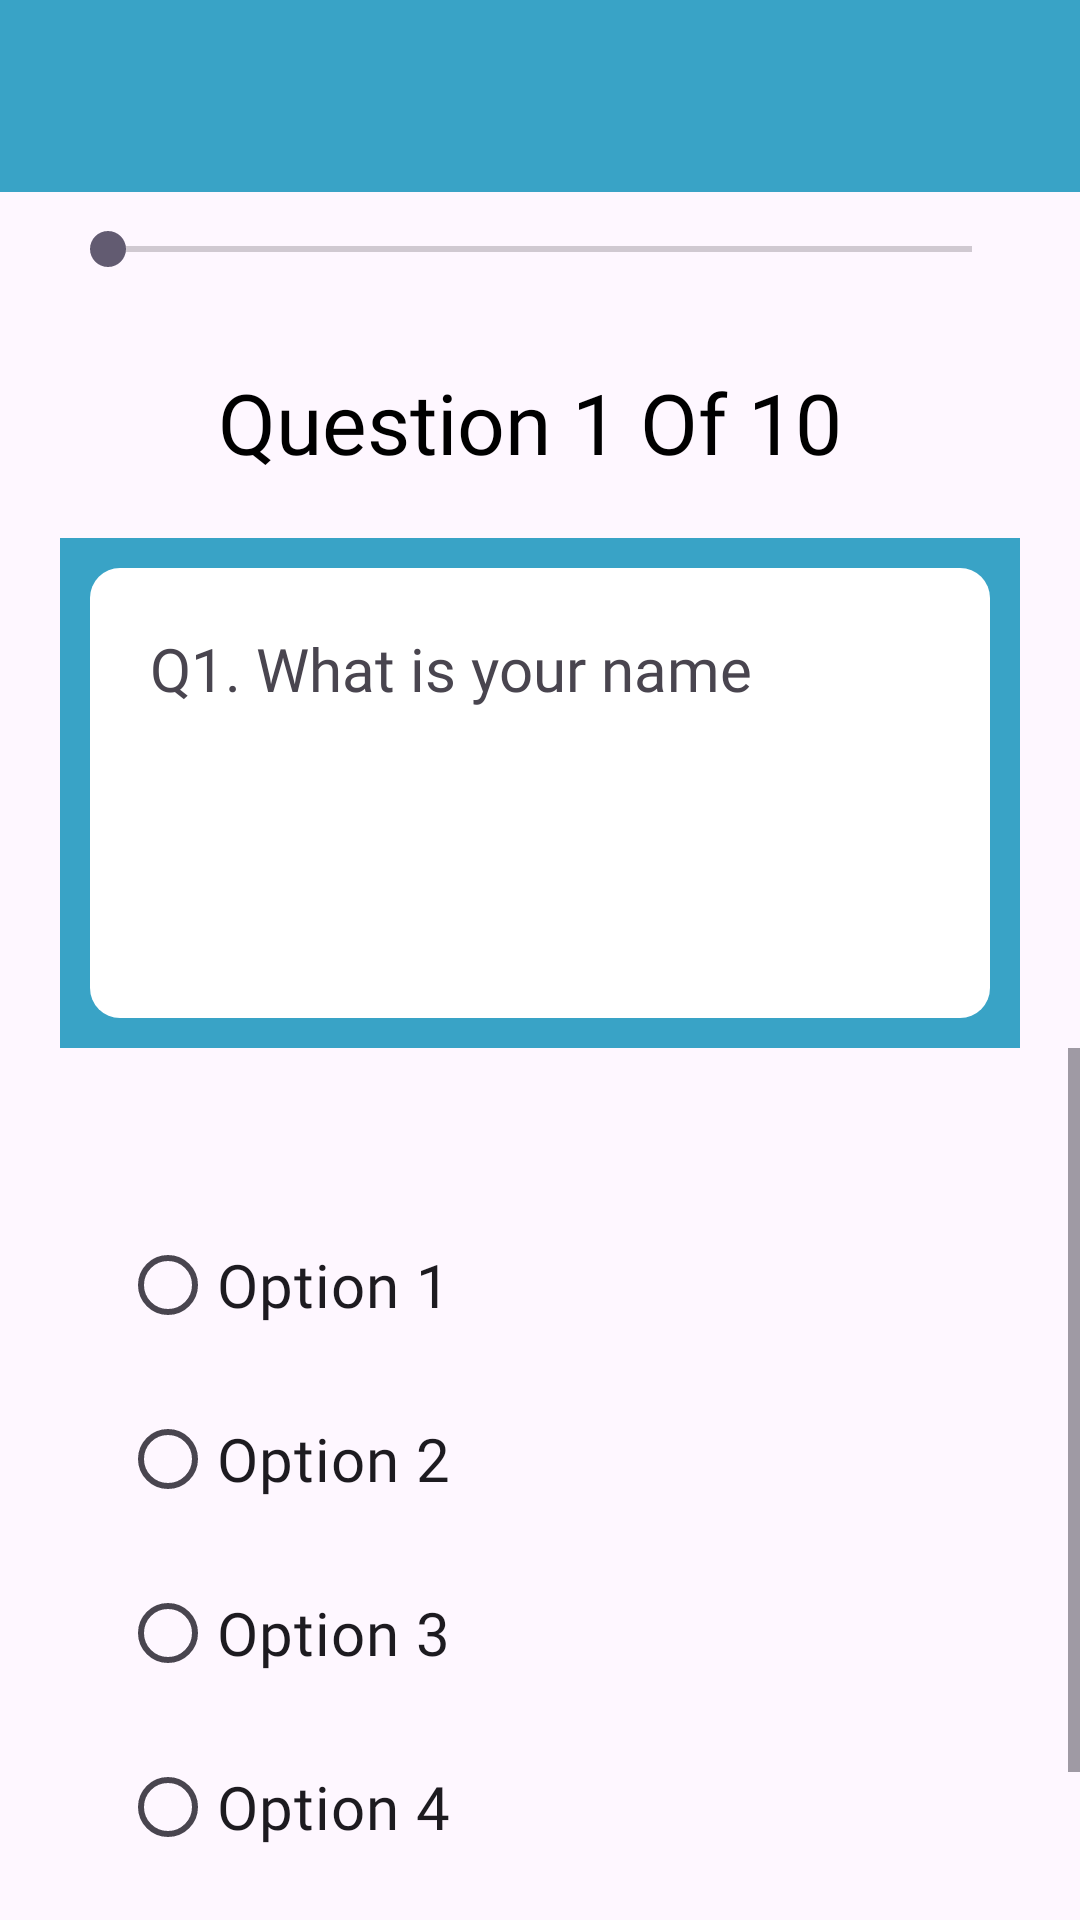

The Android layout XML behind this screen, and the referenced resources:
<!-- AndroidManifest.xml: application theme Theme.G_Exam_portal -->
<!-- res/layout/activity_test_page.xml -->
<?xml version="1.0" encoding="utf-8"?>
<LinearLayout xmlns:android="http://schemas.android.com/apk/res/android"
    xmlns:app="http://schemas.android.com/apk/res-auto"
    xmlns:tools="http://schemas.android.com/tools"
    android:layout_width="match_parent"
    android:layout_height="match_parent"
    android:orientation="vertical"
    tools:context=".Test_page">



    <androidx.appcompat.widget.Toolbar
        android:layout_width="match_parent"
        android:layout_height="wrap_content"
        android:background="@color/app"
        android:id="@+id/Toolbar"/>



    <SeekBar
        android:layout_width="match_parent"
        android:layout_height="wrap_content"
        android:layout_marginTop="10dp"
        android:layout_marginHorizontal="20dp"
        android:id="@+id/Seekbar"/>

    <TextView
        android:layout_width="match_parent"
        android:layout_height="wrap_content"
        android:text="Question 1 Of 10 "
        android:textSize="28sp"
        android:fontFamily="@font/ppm"
        android:textColor="@color/black"
        android:layout_marginTop="30dp"
        android:id="@+id/questionNo"
        android:gravity="center"
        android:layout_marginHorizontal="20dp"
        />



    <LinearLayout
        android:layout_width="match_parent"
        android:layout_height="170dp"
        android:layout_marginHorizontal="20dp"
        android:background="@color/app"
        android:gravity="center"
        android:layout_marginTop="20dp"
        >

        <LinearLayout
            android:layout_width="match_parent"
            android:layout_height="150dp"
            android:background="@drawable/shape"
            android:layout_marginHorizontal="10dp">


            <TextView
                android:layout_width="match_parent"
                android:layout_height="wrap_content"
                android:text="Q1. What is your name "
                android:textSize="20dp"
                android:fontFamily="@font/ppm"
                android:id="@+id/qestion"
                android:layout_margin="20dp"/>



        </LinearLayout>




    </LinearLayout>



    <ScrollView
        android:layout_width="match_parent"
        android:layout_height="match_parent">

        <LinearLayout
            android:layout_width="match_parent"
            android:layout_height="wrap_content"
            android:orientation="vertical">

            <RadioGroup
                android:layout_width="match_parent"
                android:layout_height="wrap_content"
                android:layout_marginHorizontal="40dp"
                android:id="@+id/RadioGroup"
                android:layout_marginTop="50dp">


                <RadioButton
                    android:id="@+id/option1"
                    android:layout_width="match_parent"
                    android:layout_height="wrap_content"
                    android:layout_marginVertical="5dp"
                    android:fontFamily="@font/ppm"

                    android:textSize="20dp"
                    android:text="Option 1" />
                <RadioButton
                    android:id="@+id/option2"
                    android:layout_width="match_parent"
                    android:layout_height="wrap_content"
                    android:textSize="20dp"
                    android:fontFamily="@font/ppm"
                    android:layout_marginVertical="5dp"
                    android:text="Option 2" />
                <RadioButton
                    android:id="@+id/option3"
                    android:layout_width="match_parent"
                    android:layout_height="wrap_content"
                    android:textSize="20dp"
                    android:fontFamily="@font/ppm"

                    android:layout_marginVertical="5dp"
                    android:text="Option 3" />
                <RadioButton
                    android:id="@+id/option4"
                    android:layout_width="match_parent"
                    android:layout_height="wrap_content"
                    android:textSize="20dp"
                    android:layout_marginVertical="5dp"
                    android:fontFamily="@font/ppm"
                    android:text="Option 4" />


            </RadioGroup>


            <LinearLayout
                android:layout_width="match_parent"
                android:layout_height="wrap_content"
                android:orientation="horizontal"
                android:layout_marginRight="20dp"
                android:gravity="end"
                >



                <Button
                    android:layout_width="wrap_content"
                    android:layout_height="wrap_content"
                    android:text="Submit"
                    android:id="@+id/submit"
                    android:fontFamily="@font/ppm"
                    android:visibility="gone"
                    android:textColor="@color/white"
                    android:background="@drawable/button"
                    android:layout_marginHorizontal="5dp"
                    android:layout_marginTop="20dp"/>

                <Button
                    android:layout_width="100dp"
                    android:layout_height="wrap_content"
                    android:text="next"
                    android:id="@+id/next"
                    android:fontFamily="@font/ppm"
                    android:textColor="@color/white"
                    android:background="@drawable/button"
                    android:layout_marginTop="20dp"/>
            </LinearLayout>
        </LinearLayout>
    </ScrollView>


</LinearLayout>
<!-- resources referenced by this layout -->
<resources>
  <color name="app">#39A3C6</color>
  <color name="black">#FF000000</color>
  <color name="white">#FFFFFFFF</color>
  <!-- drawable button (drawable) -->
  <?xml version="1.0" encoding="utf-8"?>
  <shape xmlns:android="http://schemas.android.com/apk/res/android">
      <solid android:color="#B1A328" /> 
          <corners android:radius="10dp" /> 
  </shape>
  <!-- drawable shape (drawable) -->
  <?xml version="1.0" encoding="utf-8"?>
  <shape xmlns:android="http://schemas.android.com/apk/res/android">
  
      <solid android:color="@color/white"/>
  
      <corners android:radius="10dp"
          />
  
  
      <size android:width="10dp"
          android:height="10dp"/>
  </shape>
  <style name="Theme.G_Exam_portal" parent="Base.Theme.G_Exam_portal" />
  <style name="Base.Theme.G_Exam_portal" parent="Theme.Material3.DayNight.NoActionBar">
          
           <item name="colorPrimary">#5A9EB5</item>
      </style>
</resources>
